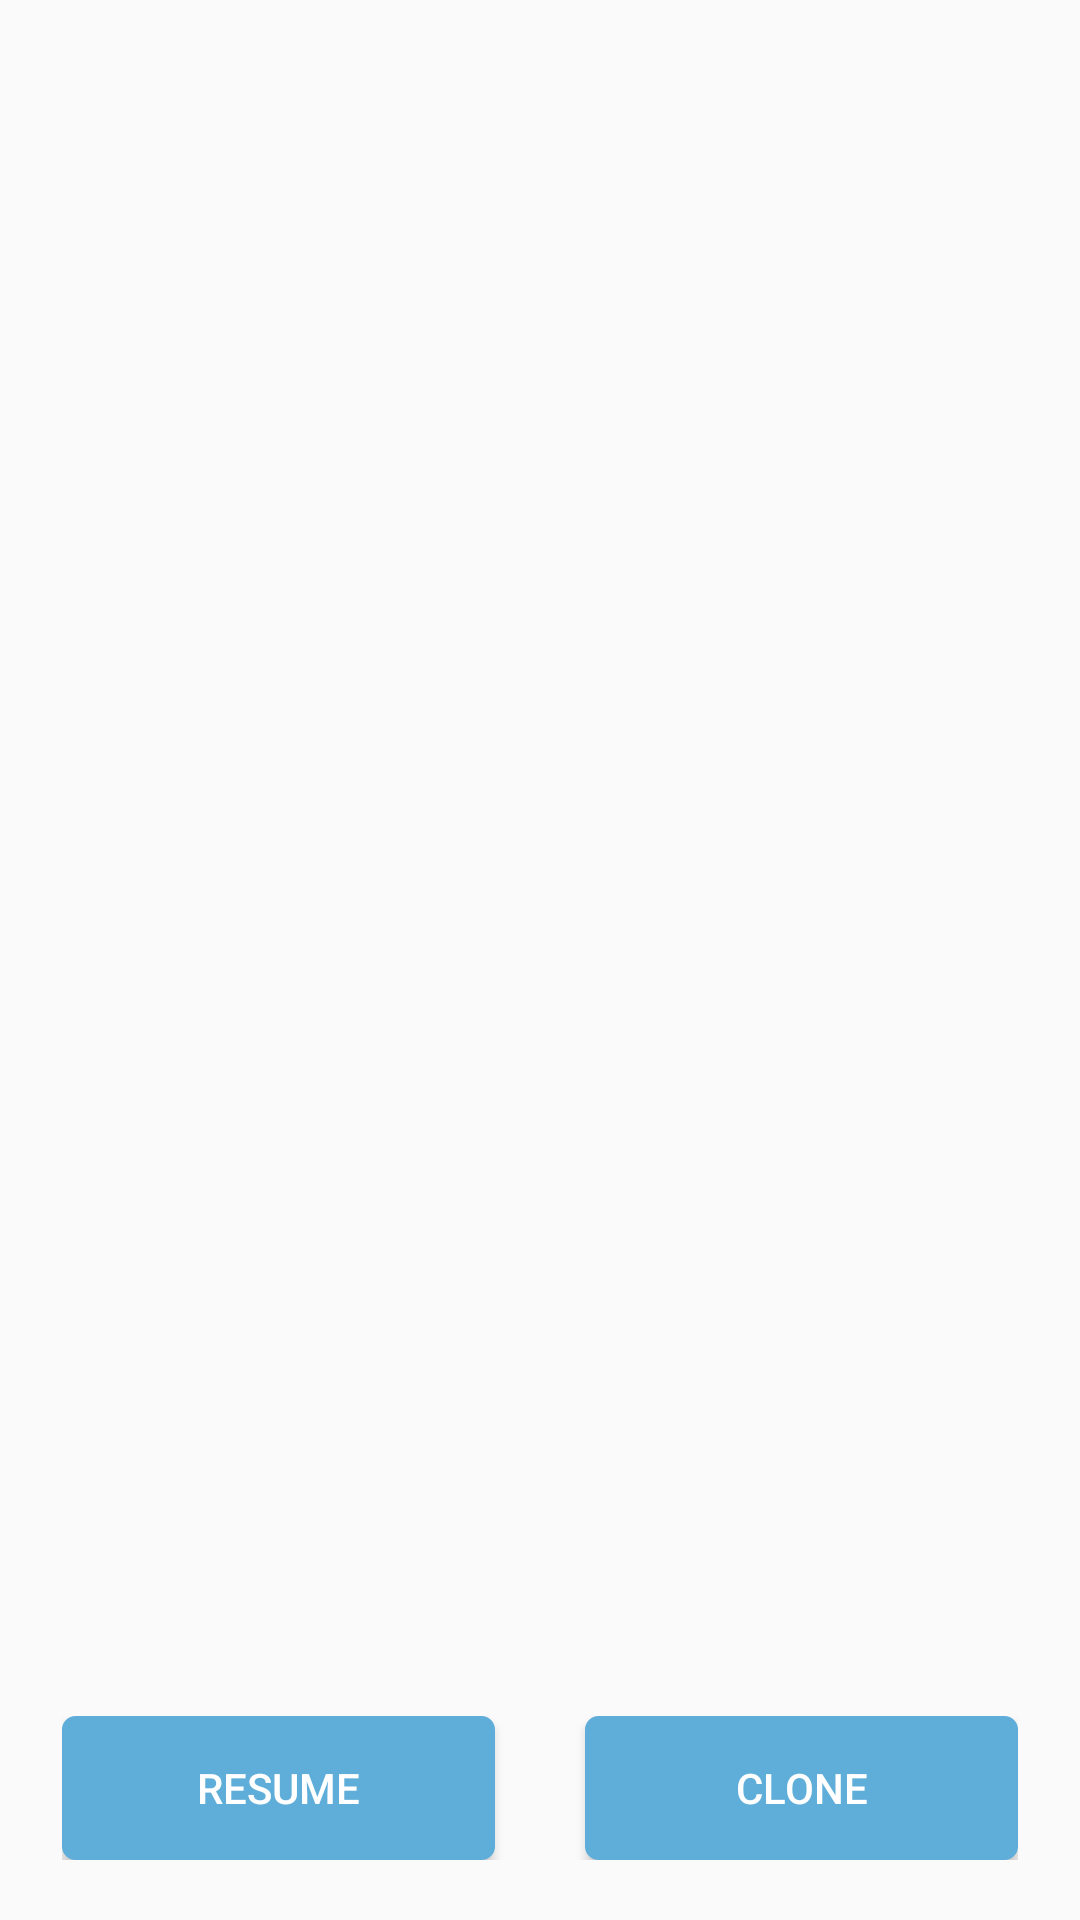

Layout XML and referenced resources for this Android screen:
<!-- AndroidManifest.xml: application theme AppTheme -->
<!-- res/layout/activity_game_continuity.xml -->
<RelativeLayout xmlns:android="http://schemas.android.com/apk/res/android"
    xmlns:tools="http://schemas.android.com/tools" android:id="@+id/container"
    android:layout_width="match_parent" android:layout_height="match_parent"
    tools:context="com.example.example.scorecard.GameDetails" tools:ignore="MergeRootFrame"
    >

    <LinearLayout
        android:layout_width="wrap_content"
        android:layout_height="wrap_content"
        android:id="@+id/ll2"
        android:layout_alignParentBottom="true"
        android:layout_centerHorizontal="true"
        android:layout_marginTop="10dp"
        android:layout_marginBottom="20dp">
    <Button
        style="?android:attr/buttonStyleSmall"
        android:layout_width="70pt"
        android:layout_height="wrap_content"
        android:text="@string/resume_game_button"
        android:textColor="#FFFFFF"
        android:id="@+id/resumeButton"
        android:padding="10dp"
        android:background="@drawable/mybuttonstyle"
         />

    <Button
        style="?android:attr/buttonStyleSmall"
        android:layout_width="70pt"
        android:layout_height="wrap_content"
        android:text="@string/clone_game"
        android:textColor="#FFFFFF"
        android:layout_marginLeft="30dp"
        android:padding="10dp"
        android:background="@drawable/mybuttonstyle"
        android:id="@+id/cloneButton"
         />

    </LinearLayout>


    <FrameLayout
        android:layout_width="wrap_content"
        android:layout_height="wrap_content"

        android:layout_alignParentTop="true"
        android:layout_alignParentLeft="true"
        android:layout_alignParentStart="true"
        android:layout_alignTop="@+id/ll2"
        android:layout_above="@+id/ll2"
        android:id="@+id/frame1"
        android:layout_alignParentRight="true"
        android:layout_alignParentEnd="true">

    </FrameLayout>


</RelativeLayout>
<!-- resources referenced by this layout -->
<resources>
  <!-- drawable mybuttonstyle (drawable) -->
  <?xml version="1.0" encoding="utf-8"?>
  <selector xmlns:android="http://schemas.android.com/apk/res/android" >
      <item android:state_pressed="true" >
          <shape android:shape="rectangle"  >
              <corners android:radius="4dip" />
              <stroke android:width="1dip" android:color="#5e7974" />
              <gradient android:angle="-90" android:startColor="#345953" android:endColor="#689a92"  />
          </shape>
      </item>
      <item android:state_focused="true">
          <shape android:shape="rectangle"  >
              <corners android:radius="4dip" />
              <stroke android:width="1dip" android:color="#5e7974" />
              <solid android:color="#58857e"/>
          </shape>
      </item>
      <item >
          <shape android:shape="rectangle"  >
              <corners android:radius="4dip" />
              <stroke android:width="1dip" android:color="#5faed9" />
              <gradient android:angle="-90" android:startColor="#5faed9" android:endColor="#5faed9" />
          </shape>
      </item>
  </selector>
  <string name="clone_game">Clone</string>
  <string name="resume_game_button">Resume</string>
  <style name="AppTheme" parent="Theme.AppCompat.Light.DarkActionBar">
          
  
      </style>
</resources>
